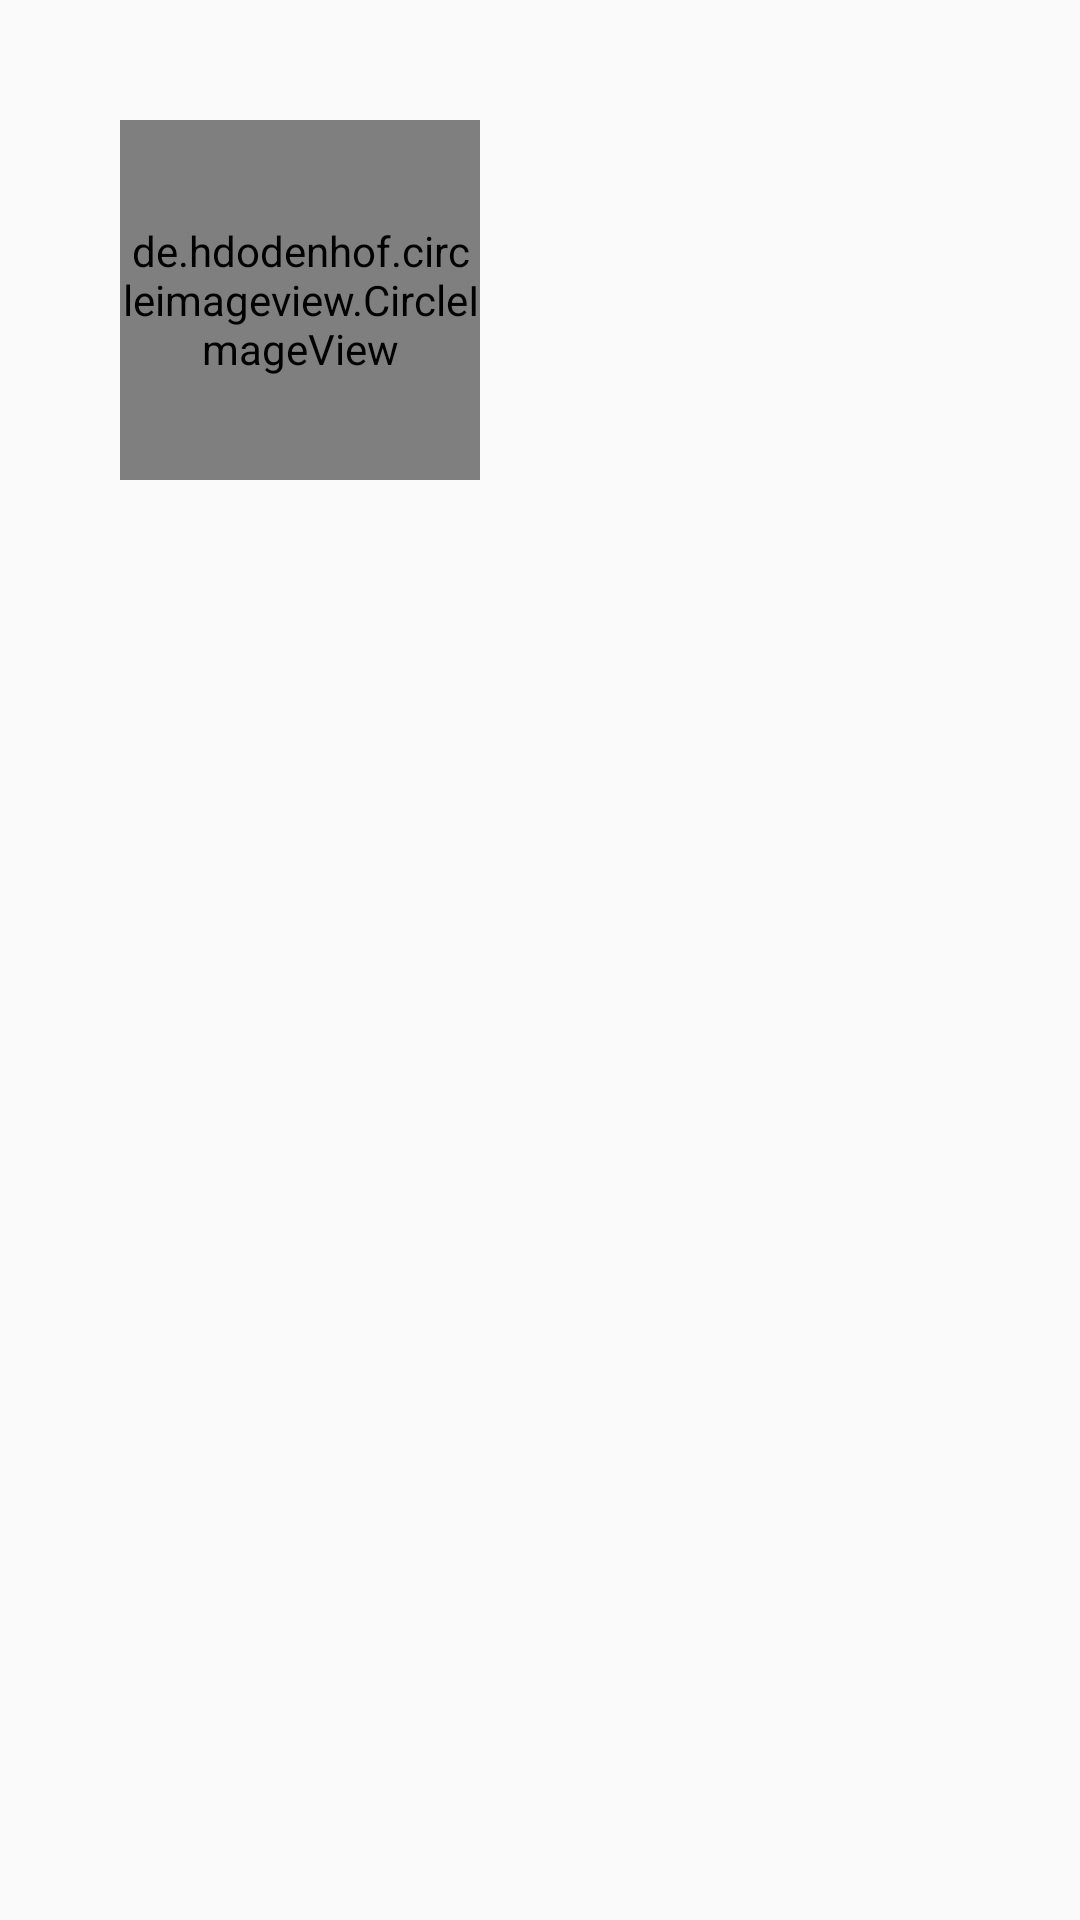

The Android layout XML behind this screen, and the referenced resources:
<!-- AndroidManifest.xml: application theme AppTheme -->
<!-- res/layout/activity_history_fragment.xml -->
<?xml version="1.0" encoding="utf-8"?>
<LinearLayout xmlns:android="http://schemas.android.com/apk/res/android"
    xmlns:app="http://schemas.android.com/apk/res-auto"
    xmlns:tools="http://schemas.android.com/tools"
    android:layout_width="match_parent"
    android:layout_height="match_parent"
    android:orientation="vertical"
    android:paddingLeft="20dp"
    android:paddingRight="20dp"
    android:paddingTop="20dp"
    android:paddingBottom="20dp"
    tools:context=".HistoryFragment">

    <LinearLayout
        android:layout_width="match_parent"
        android:layout_height="wrap_content"
        android:orientation="horizontal"
        android:layout_marginBottom="30dp">

        <de.hdodenhof.circleimageview.CircleImageView xmlns:app="http://schemas.android.com/apk/res-auto"
            android:layout_width="120dp"
            android:layout_height="120dp"
            android:layout_marginTop="20dp"
            android:layout_marginBottom="10dp"
            android:layout_marginLeft="20dp"
            android:id="@+id/imageview2"
            android:src="@drawable/profilepic" />

        <TextView
            android:id="@+id/name"
            android:layout_width="wrap_content"
            android:layout_height="wrap_content"
            android:layout_marginTop="60dp"
            android:layout_marginLeft="20dp"
            android:padding="5dp"
            android:textColor="#000000"
            android:textSize="25sp"
            android:textStyle="bold" />
    </LinearLayout>

    <ListView
        android:id="@+id/history_listview"
        android:layout_width="match_parent"
        android:layout_height="match_parent">
    </ListView>
</LinearLayout>
<!-- resources referenced by this layout -->
<resources>
  <!-- drawable profilepic: png bitmap (drawable, 92995 bytes) -->
  <style name="AppTheme" parent="Theme.AppCompat.Light.NoActionBar">
          
          <item name="colorPrimary">@color/colorPrimary</item>
          <item name="colorPrimaryDark">@color/colorPrimaryDark</item>
          <item name="colorAccent">@color/colorAccent</item>
      </style>
  <color name="colorPrimary">#FFFFFF</color>
  <color name="colorPrimaryDark">#FFFFFF</color>
  <color name="colorAccent">#0080ff</color>
</resources>
